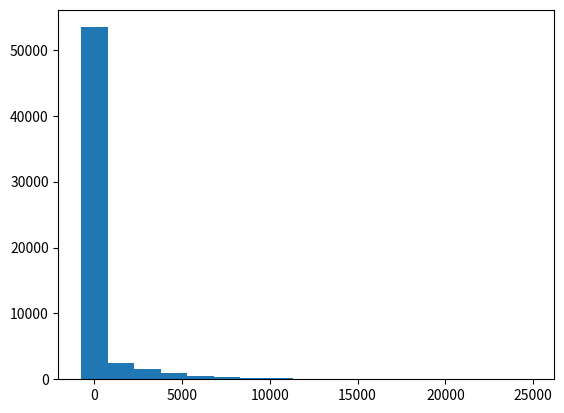
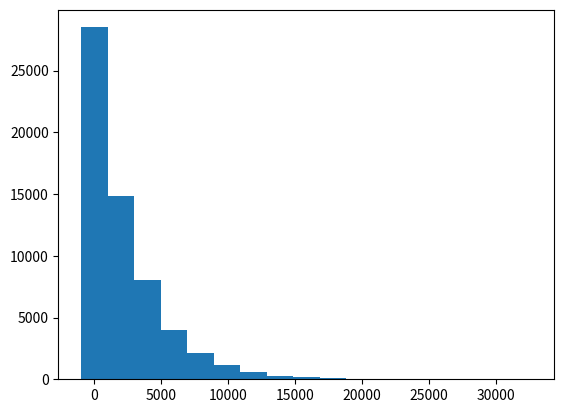
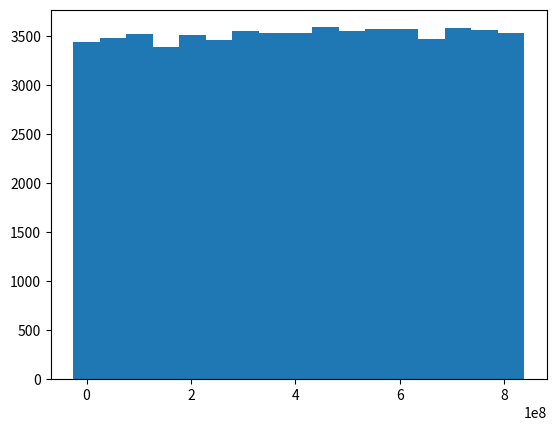
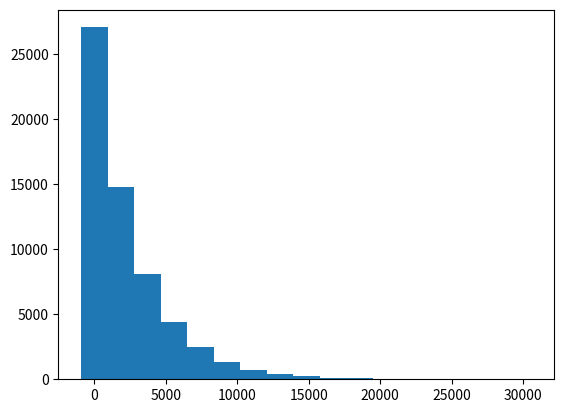

These figures' Python source, in order:
import numpy as np
import random as rnd
import matplotlib.pyplot as plt
import statistics as stats

media_general=4*60*60
media_p1_u1=0.7*60*60
media_p1_u2=1*60*60
media_p2=0.8*60*60
cant_solicitudes=100000

def ej1():
    z_general=np.random.exponential(media_general, cant_solicitudes) #simula 100000 llegadas
    elige_unidad=np.random.random(cant_solicitudes) #vector de numeros random entre 0 y 1 para elegir unidad
    unidad1=[] #guarda los z generales distribuidos por unidad
    unidad2=[]

    t_arribo_u1=[] #vector de tiempo acumulado, o sea en que t hay una llegada
    t_arribo_u2=[]
    
    t_arribo_u1.append(0)
    t_arribo_u2.append(0)

    contador_tiempo_u1=0
    contador_tiempo_u2=0

    t_procesamiento_u1=[]
    t_procesamiento_u2=[]

    #t_procesamiento_u1.append(0)
    #t_procesamiento_u2.append(0)


    for i in range (0,cant_solicitudes): #separa las llegadas en dos vectores de acuerdo a la unidad que lo procesara
        
        if elige_unidad[i]<=0.6:
            unidad1.append(z_general[i])
            t_arribo_u1.append(t_arribo_u1[contador_tiempo_u1]+z_general[i]) #guarda en una nueva entrada el tiempo acumulado + el nuevo tiempo de espera
            contador_tiempo_u1=contador_tiempo_u1+1
            t_procesamiento_u1.append(np.random.exponential(media_p1_u1)) #genera el tiempo de procesamiento de cada solicitud
        else:
            unidad2.append(z_general[i])
            t_arribo_u2.append(t_arribo_u2[contador_tiempo_u2]+z_general[i])
            contador_tiempo_u2=contador_tiempo_u2+1
            t_procesamiento_u2.append(np.random.exponential(media_p1_u2))

    t_procesamiento_u1.append(np.random.exponential(media_p1_u1)) 
    t_procesamiento_u2.append(np.random.exponential(media_p1_u2)) 
    t_atencion_u1=[]
    t_atencion_u2=[]
    t_espera_u1=[]
    t_espera_u2=[]

    #t_atencion_u1.append(0)
    #t_atencion_u2.append(0)

    t_espera_u1.append(0)
    t_espera_u2.append(0)

    sin_espera=0

    t_atencion_u1.append(t_arribo_u1[0]) #a0=t0


    for i in range (1, len(t_arribo_u1)):
        a=t_atencion_u1[i-1]+t_procesamiento_u1[i-1]
        if a>t_arribo_u1[i]:
            t_atencion_u1.append(a)
            t_espera_u1.append(t_atencion_u1[-1]-t_arribo_u1[i])
        else:
            t_atencion_u1.append(t_arribo_u1[i])
            t_espera_u1.append(0)
            sin_espera=sin_espera+1

    t_total=np.add(t_espera_u1,t_procesamiento_u1)

    muestras_t_total=np.random.exponential(stats.mean(t_total), len(t_total)) #genera muestras de una exponencial con la media sacada de los tiempos generados

    plt.figure(1)
    plt.hist(t_espera_u1, bins="sturges", align="left")
    
    plt.figure(2)
    plt.hist(t_total, bins="sturges", align="left")

    plt.figure(3)
    plt.hist(t_atencion_u1, bins="sturges", align="left")
    
    plt.figure(4)
    plt.hist(muestras_t_total, bins="sturges", align="left")

    plt.show()

    print(stats.mean(t_espera_u1))
    print(stats.mean(t_total))
    print(stats.mean(t_procesamiento_u1))
    print(sin_espera/len(unidad1))
    
ej1()

